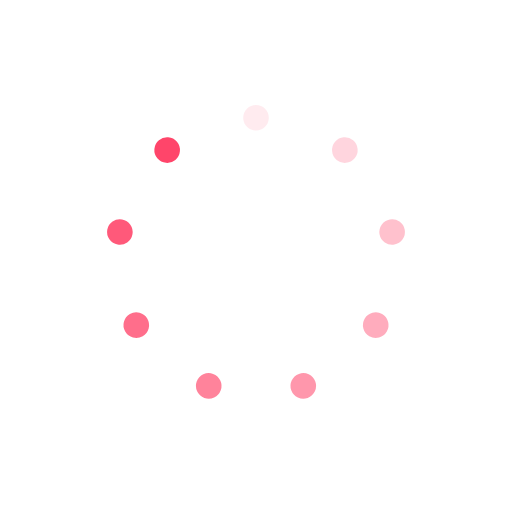
t = 0.00 s
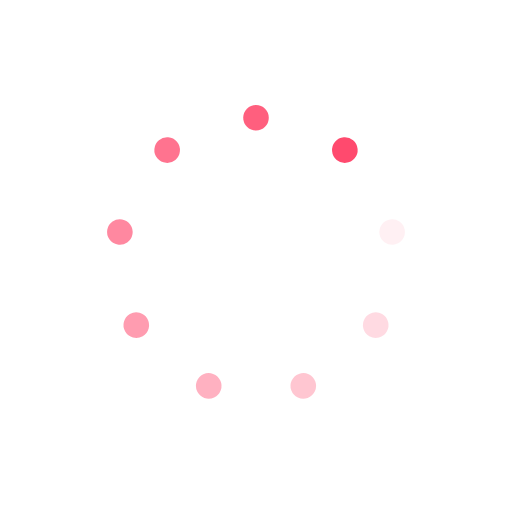
t = 0.36 s
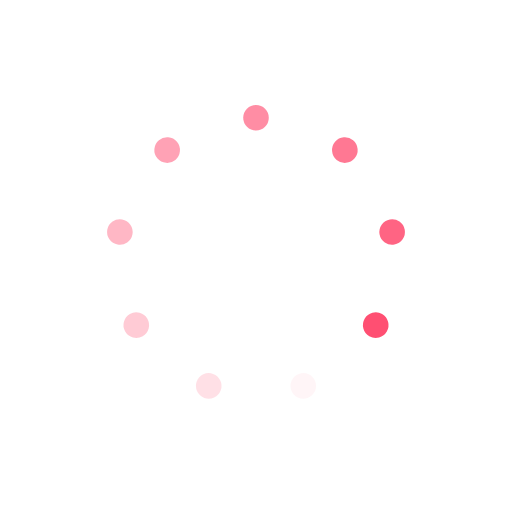
t = 0.73 s
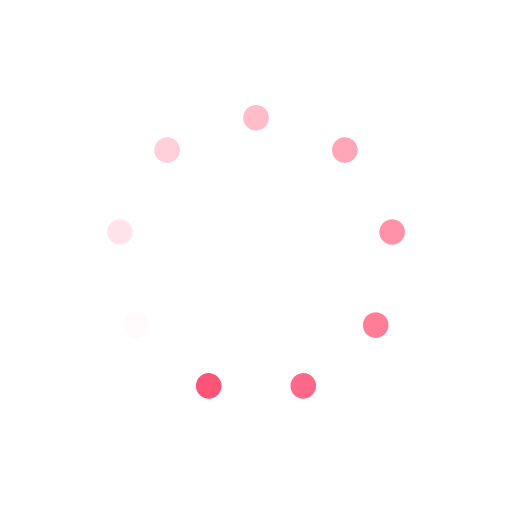
t = 1.09 s

The animated SVG that drew these frames (rendered in a browser with its animation timeline set to each time). Animation: 9 SMIL elements (animate=9); one cycle of 1.45 s, repeats indefinitely.

<?xml version="1.0" encoding="utf-8"?>
<svg xmlns="http://www.w3.org/2000/svg" xmlns:xlink="http://www.w3.org/1999/xlink" style="margin: auto; background: none; display: block; shape-rendering: auto; animation-play-state: running; animation-delay: 0s;" width="183px" height="183px" viewBox="0 0 100 100" preserveAspectRatio="xMidYMid">
<g transform="rotate(0 50 50)" style="animation-play-state: running; animation-delay: 0s;">
  <rect x="47.5" y="20.5" rx="2.5" ry="2.5" width="5" height="5" fill="#ff456a" style="animation-play-state: running; animation-delay: 0s;">
    <animate attributeName="opacity" values="1;0" keyTimes="0;1" dur="1.4492753623188404s" begin="-1.2882447665056358s" repeatCount="indefinite" style="animation-play-state: running; animation-delay: 0s;"></animate>
  </rect>
</g><g transform="rotate(40 50 50)" style="animation-play-state: running; animation-delay: 0s;">
  <rect x="47.5" y="20.5" rx="2.5" ry="2.5" width="5" height="5" fill="#ff456a" style="animation-play-state: running; animation-delay: 0s;">
    <animate attributeName="opacity" values="1;0" keyTimes="0;1" dur="1.4492753623188404s" begin="-1.1272141706924315s" repeatCount="indefinite" style="animation-play-state: running; animation-delay: 0s;"></animate>
  </rect>
</g><g transform="rotate(80 50 50)" style="animation-play-state: running; animation-delay: 0s;">
  <rect x="47.5" y="20.5" rx="2.5" ry="2.5" width="5" height="5" fill="#ff456a" style="animation-play-state: running; animation-delay: 0s;">
    <animate attributeName="opacity" values="1;0" keyTimes="0;1" dur="1.4492753623188404s" begin="-0.9661835748792269s" repeatCount="indefinite" style="animation-play-state: running; animation-delay: 0s;"></animate>
  </rect>
</g><g transform="rotate(120 50 50)" style="animation-play-state: running; animation-delay: 0s;">
  <rect x="47.5" y="20.5" rx="2.5" ry="2.5" width="5" height="5" fill="#ff456a" style="animation-play-state: running; animation-delay: 0s;">
    <animate attributeName="opacity" values="1;0" keyTimes="0;1" dur="1.4492753623188404s" begin="-0.8051529790660225s" repeatCount="indefinite" style="animation-play-state: running; animation-delay: 0s;"></animate>
  </rect>
</g><g transform="rotate(160 50 50)" style="animation-play-state: running; animation-delay: 0s;">
  <rect x="47.5" y="20.5" rx="2.5" ry="2.5" width="5" height="5" fill="#ff456a" style="animation-play-state: running; animation-delay: 0s;">
    <animate attributeName="opacity" values="1;0" keyTimes="0;1" dur="1.4492753623188404s" begin="-0.6441223832528179s" repeatCount="indefinite" style="animation-play-state: running; animation-delay: 0s;"></animate>
  </rect>
</g><g transform="rotate(200 50 50)" style="animation-play-state: running; animation-delay: 0s;">
  <rect x="47.5" y="20.5" rx="2.5" ry="2.5" width="5" height="5" fill="#ff456a" style="animation-play-state: running; animation-delay: 0s;">
    <animate attributeName="opacity" values="1;0" keyTimes="0;1" dur="1.4492753623188404s" begin="-0.48309178743961345s" repeatCount="indefinite" style="animation-play-state: running; animation-delay: 0s;"></animate>
  </rect>
</g><g transform="rotate(240 50 50)" style="animation-play-state: running; animation-delay: 0s;">
  <rect x="47.5" y="20.5" rx="2.5" ry="2.5" width="5" height="5" fill="#ff456a" style="animation-play-state: running; animation-delay: 0s;">
    <animate attributeName="opacity" values="1;0" keyTimes="0;1" dur="1.4492753623188404s" begin="-0.32206119162640895s" repeatCount="indefinite" style="animation-play-state: running; animation-delay: 0s;"></animate>
  </rect>
</g><g transform="rotate(280 50 50)" style="animation-play-state: running; animation-delay: 0s;">
  <rect x="47.5" y="20.5" rx="2.5" ry="2.5" width="5" height="5" fill="#ff456a" style="animation-play-state: running; animation-delay: 0s;">
    <animate attributeName="opacity" values="1;0" keyTimes="0;1" dur="1.4492753623188404s" begin="-0.16103059581320447s" repeatCount="indefinite" style="animation-play-state: running; animation-delay: 0s;"></animate>
  </rect>
</g><g transform="rotate(320 50 50)" style="animation-play-state: running; animation-delay: 0s;">
  <rect x="47.5" y="20.5" rx="2.5" ry="2.5" width="5" height="5" fill="#ff456a" style="animation-play-state: running; animation-delay: 0s;">
    <animate attributeName="opacity" values="1;0" keyTimes="0;1" dur="1.4492753623188404s" begin="0s" repeatCount="indefinite" style="animation-play-state: running; animation-delay: 0s;"></animate>
  </rect>
</g>
<!-- [ldio] generated by https://loading.io/ --></svg>
